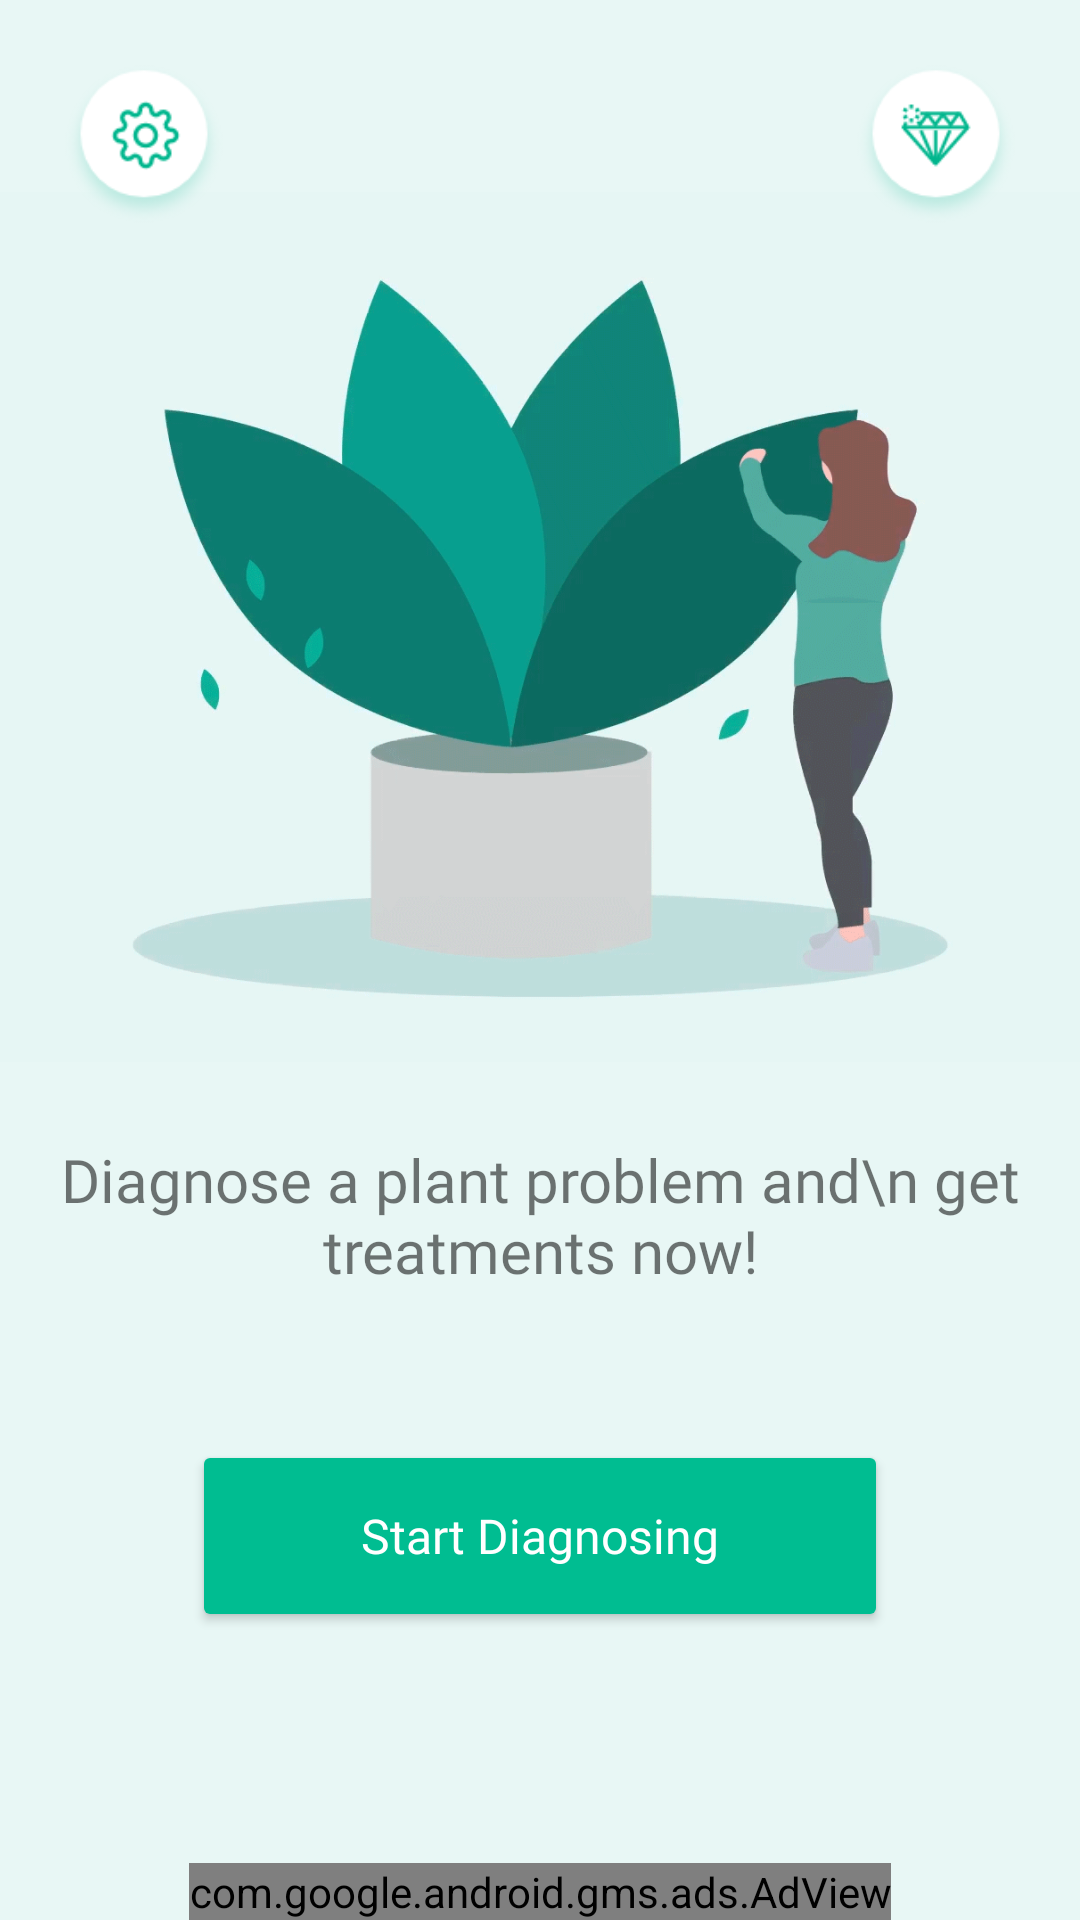

The Android layout XML behind this screen, and the referenced resources:
<!-- AndroidManifest.xml: application theme Theme.DiseaseIdentifier -->
<!-- res/layout/activity_main.xml -->
<?xml version="1.0" encoding="utf-8"?>
<androidx.constraintlayout.widget.ConstraintLayout xmlns:android="http://schemas.android.com/apk/res/android"
    xmlns:app="http://schemas.android.com/apk/res-auto"
    xmlns:tools="http://schemas.android.com/tools"
    android:layout_width="match_parent"
    android:layout_height="match_parent"
    android:background="#E8F7F5"
    tools:context=".views.MainActivity">

    <ImageView
        android:layout_width="0dp"
        android:layout_height="290dp"
        android:src="@drawable/fp0"
        android:scaleType="centerCrop"
        app:layout_constraintEnd_toEndOf="parent"
        app:layout_constraintTop_toTopOf="parent"
        app:layout_constraintStart_toStartOf="parent"
        android:layout_marginTop="64dp"
        android:id="@+id/img_mainActivity_logo"
        />

    <ImageView
        android:layout_margin="16dp"
        android:id="@+id/btn_settings"
        android:layout_width="64dp"
        android:layout_height="64dp"
        android:padding="4dp"
        android:src="@drawable/icon_settings"
        app:layout_constraintStart_toStartOf="parent"
        app:layout_constraintTop_toTopOf="parent" />
    
    <LinearLayout
        app:layout_constraintTop_toTopOf="parent"
        app:layout_constraintEnd_toEndOf="parent"
        android:layout_margin="16dp"
        android:layout_width="wrap_content"
        android:layout_height="wrap_content"
        android:orientation="horizontal"
        >

        <ImageView
            android:id="@+id/btn_premium"
            android:layout_width="64dp"
            android:layout_height="64dp"
            android:padding="4dp"
            android:src="@drawable/icon_premium"
            app:layout_constraintStart_toStartOf="parent"
            app:layout_constraintTop_toTopOf="parent" />



        
    </LinearLayout>

    <TextView
        android:layout_width="wrap_content"
        android:layout_height="wrap_content"
        android:layout_marginBottom="24dp"
        android:fontFamily="@font/poppins_regular"
        android:gravity="center"
        android:text="Diagnose a plant problem and\n
get treatments now!"
        android:textSize="20sp"
        app:layout_constraintBottom_toTopOf="@+id/btn_onBoardingActivity_letsgo"
        app:layout_constraintEnd_toEndOf="parent"
        app:layout_constraintStart_toStartOf="parent"
        app:layout_constraintTop_toBottomOf="@+id/img_mainActivity_logo" />

    <Button
        android:fontFamily="@font/poppins_regular"
        android:id="@+id/btn_onBoardingActivity_letsgo"
        android:layout_width="0dp"
        android:layout_height="64dp"
        android:textSize="16sp"
        android:layout_marginHorizontal="64dp"
        android:layout_marginBottom="96dp"
        android:backgroundTint="@color/btnColor"
        android:text="Start Diagnosing"
        android:textAllCaps="false"
        android:textColor="@color/white"
        app:cornerRadius="24dp"
        app:layout_constraintBottom_toBottomOf="parent"
        app:layout_constraintEnd_toEndOf="parent"
        app:layout_constraintStart_toStartOf="parent" />

    <com.google.android.gms.ads.AdView
        app:layout_constraintEnd_toEndOf="parent"
        app:layout_constraintStart_toStartOf="parent"
        app:layout_constraintBottom_toBottomOf="parent"
        android:id="@+id/adView"
        android:layout_width="wrap_content"
        android:layout_height="wrap_content"
        android:layout_centerHorizontal="true"
        android:layout_alignParentBottom="true"
        app:adSize="BANNER"
        app:adUnitId="ca-app-pub-6545436330357450/6088922043">
    </com.google.android.gms.ads.AdView>

</androidx.constraintlayout.widget.ConstraintLayout>
<!-- resources referenced by this layout -->
<resources>
  <color name="btnColor">#00BD91</color>
  <color name="white">#FFFFFFFF</color>
  <!-- drawable fp0: png bitmap (drawable-v24, 73687 bytes) -->
  <!-- drawable icon_premium: png bitmap (drawable, 7505 bytes) -->
  <!-- drawable icon_settings: png bitmap (drawable, 7212 bytes) -->
  <style name="Theme.DiseaseIdentifier" parent="Theme.MaterialComponents.DayNight.NoActionBar">
          
          <item name="colorPrimary">#00BD91</item>
          <item name="colorPrimaryVariant">#00795D</item>
          <item name="colorOnPrimary">@color/white</item>
          
          <item name="colorSecondary">@color/teal_200</item>
          <item name="colorSecondaryVariant">@color/teal_700</item>
          <item name="colorOnSecondary">@color/black</item>
          
          <item name="android:statusBarColor">#00795D</item>
          
      </style>
  <color name="teal_200">#FF03DAC5</color>
  <color name="teal_700">#FF018786</color>
  <color name="black">#FF000000</color>
</resources>
